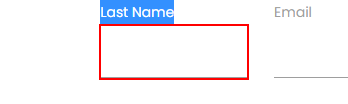
Task: Robotic Enterprise Framework
Workflow: Process

Step 1 [then]: type "[in_TransactionItem("Last Name").ToString]" into the text box in window 'Rpa Challenge' (chrome.exe)

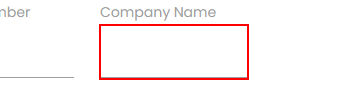
Step 2: type "[in_TransactionItem("Compnay Name").ToString]" into the text box in window 'Rpa Challenge' (chrome.exe)

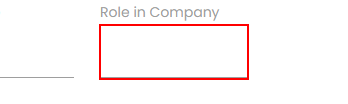
Step 3: type "[in_TransactionItem("Role In Company").ToString]" into the text box in window 'Rpa Challenge' (chrome.exe)

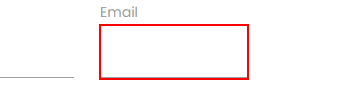
Step 4: type "[in_TransactionItem("Email").ToString]" into the text box in window 'Rpa Challenge' (chrome.exe)

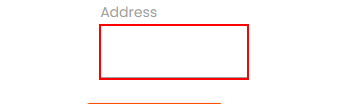
Step 5: type "[in_TransactionItem("Address").ToString]" into the text box in window 'Rpa Challenge' (chrome.exe)

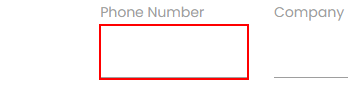
Step 6: type "[in_TransactionItem("Phone Number").ToString]" into the text box in window 'Rpa Challenge' (chrome.exe)

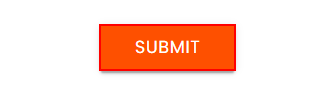
Step 7: click on the text box in window 'Rpa Challenge' (chrome.exe)
